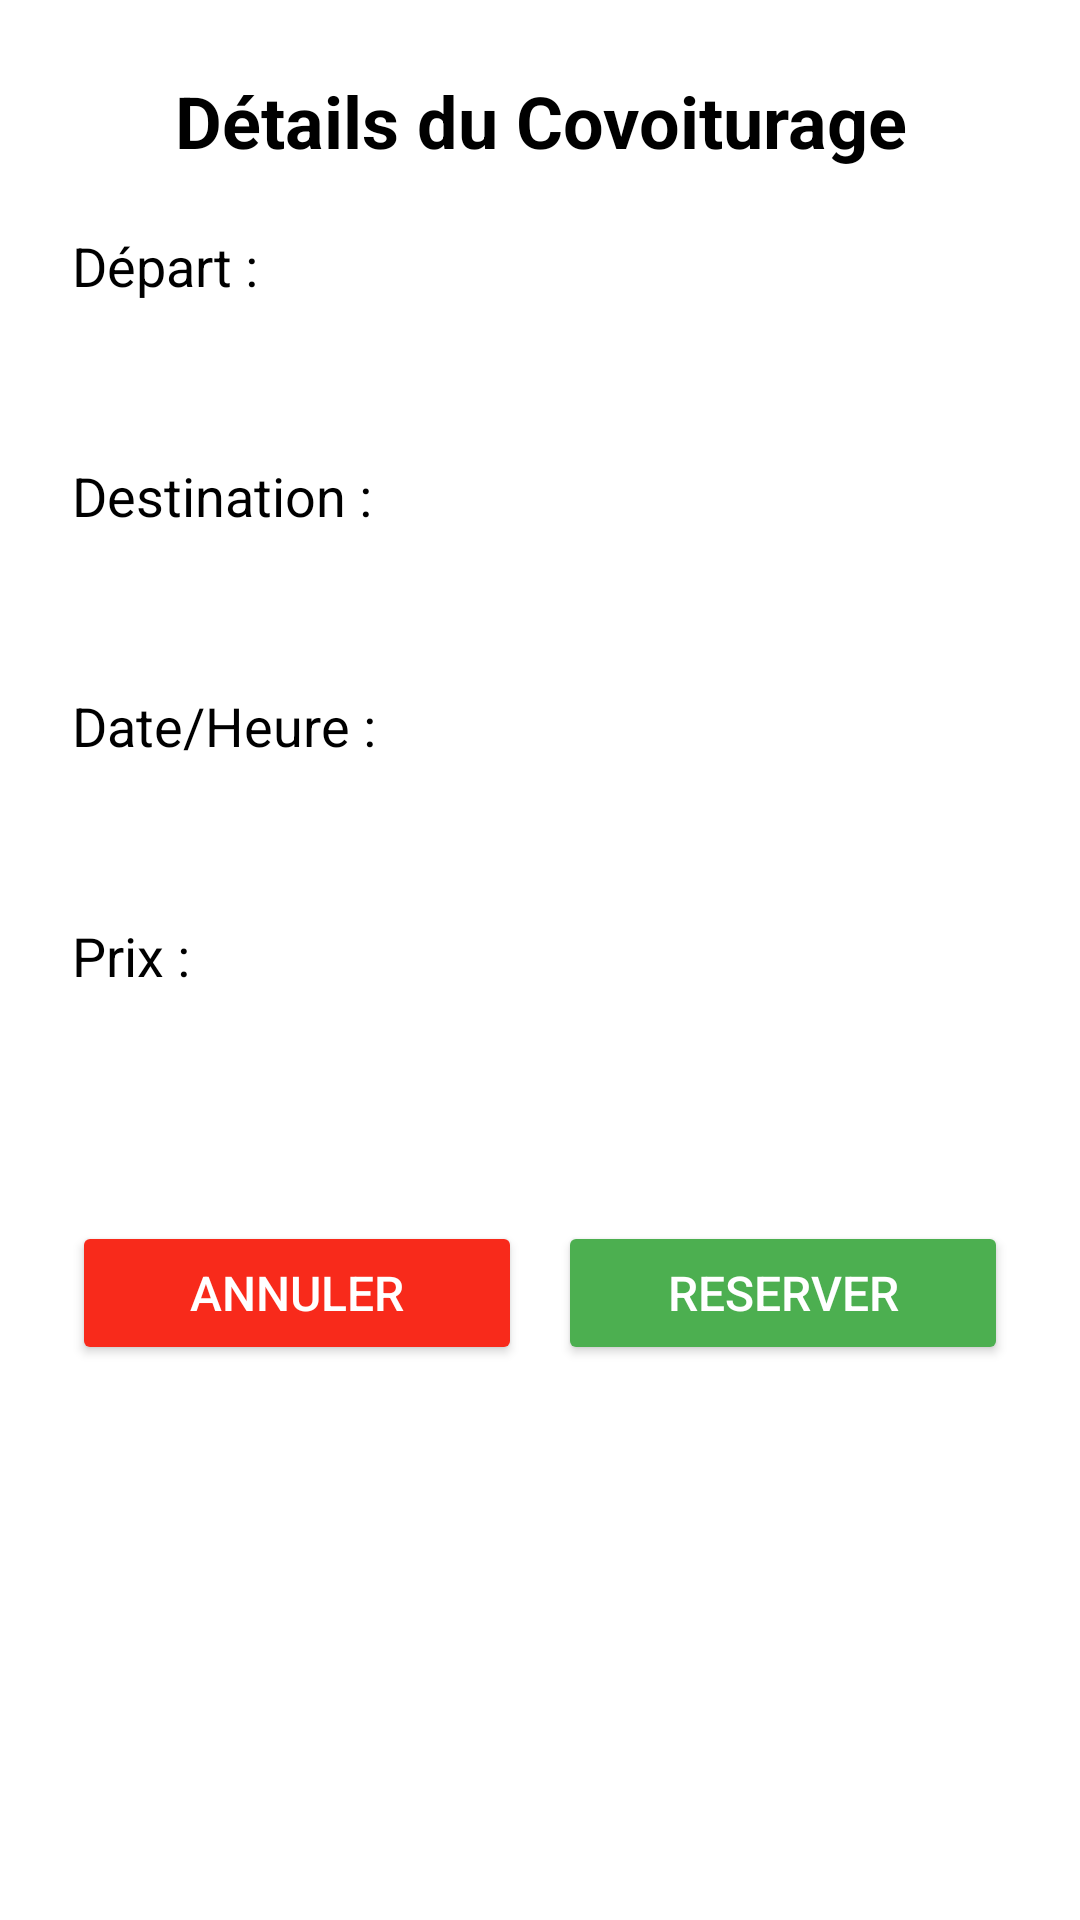

Here is an Android app screen rendered from its layout file. Give the layout XML and the strings, colors and styles it references.
<!-- AndroidManifest.xml: application theme Theme.Covoiturage -->
<!-- res/layout/activity_cov_details.xml -->
<?xml version="1.0" encoding="utf-8"?>
<ScrollView xmlns:android="http://schemas.android.com/apk/res/android"
    android:layout_width="match_parent"
    android:layout_height="match_parent"
    android:background="@color/white">

    <LinearLayout
        android:layout_width="match_parent"
        android:layout_height="wrap_content"
        android:orientation="vertical"
        android:padding="24dp"
        android:gravity="center_horizontal">

        <TextView
            android:id="@+id/textViewTitle"
            android:layout_width="wrap_content"
            android:layout_height="wrap_content"
            android:text="Détails du Covoiturage"
            android:textSize="24sp"
            android:textStyle="bold"
            android:textColor="@color/black"
            android:layout_marginBottom="20dp"
            android:gravity="center" />

        <TextView
            android:id="@+id/textViewDepartureValue"
            android:layout_width="match_parent"
            android:layout_height="wrap_content"
            android:text="Départ :"
            android:textSize="18sp"
            android:textColor="@color/black"
            android:layout_marginBottom="12dp" />

        <TextView
            android:id="@+id/textViewDeparture"
            android:layout_width="match_parent"
            android:layout_height="wrap_content"
            android:textSize="18sp"
            android:textColor="@color/gray"
            android:layout_marginBottom="16dp" />

        <TextView
            android:id="@+id/textViewDestinationValue"
            android:layout_width="match_parent"
            android:layout_height="wrap_content"
            android:text="Destination :"
            android:textSize="18sp"
            android:textColor="@color/black"
            android:layout_marginBottom="12dp" />

        <TextView
            android:id="@+id/textViewDestination"
            android:layout_width="match_parent"
            android:layout_height="wrap_content"
            android:textSize="18sp"
            android:textColor="@color/gray"
            android:layout_marginBottom="16dp" />

        <TextView
            android:id="@+id/textViewDateTimeValue"
            android:layout_width="match_parent"
            android:layout_height="wrap_content"
            android:text="Date/Heure :"
            android:textSize="18sp"
            android:textColor="@color/black"
            android:layout_marginBottom="12dp" />

        <TextView
            android:id="@+id/textViewDateTime"
            android:layout_width="match_parent"
            android:layout_height="wrap_content"
            android:textSize="18sp"
            android:textColor="@color/gray"
            android:layout_marginBottom="16dp" />

        <TextView
            android:id="@+id/textViewPriceValue"
            android:layout_width="match_parent"
            android:layout_height="wrap_content"
            android:text="Prix :"
            android:textSize="18sp"
            android:textColor="@color/black"
            android:layout_marginBottom="12dp" />

        <TextView
            android:id="@+id/textViewPrice"
            android:layout_width="match_parent"
            android:layout_height="wrap_content"
            android:textSize="18sp"
            android:textColor="@color/gray"
            android:layout_marginBottom="24dp" />

        <LinearLayout
            android:layout_width="match_parent"
            android:layout_height="wrap_content"
            android:orientation="horizontal"
            android:gravity="center"
            android:layout_marginTop="16dp">

            <Button
                android:id="@+id/buttonCancel"
                android:layout_width="0dp"
                android:layout_height="wrap_content"
                android:layout_weight="1"
                android:text="Annuler"
                android:textSize="16sp"
                android:backgroundTint="@color/red"
                android:textColor="@color/white"
                android:padding="12dp"
                android:layout_marginEnd="12dp"
                />

            <Button
                android:id="@+id/buttonPay"
                android:layout_width="0dp"
                android:layout_height="wrap_content"
                android:layout_weight="1"
                android:text="Reserver"
                android:textSize="16sp"
                android:backgroundTint="@color/green"
                android:textColor="@color/white"
                android:padding="12dp"
                 />
        </LinearLayout>

    </LinearLayout>
</ScrollView>
<!-- resources referenced by this layout -->
<resources>
  <color name="black">#FF000000</color>
  <color name="gray">#A9A9A9</color>
  <color name="green">#4CAF50</color>
  <color name="red">#F82A1B</color>
  <color name="white">#FFFFFFFF</color>
  <style name="Theme.Covoiturage" parent="Base.Theme.Covoiturage" />
  <style name="Base.Theme.Covoiturage" parent="Theme.Material3.DayNight.NoActionBar">
          
          
      </style>
</resources>
